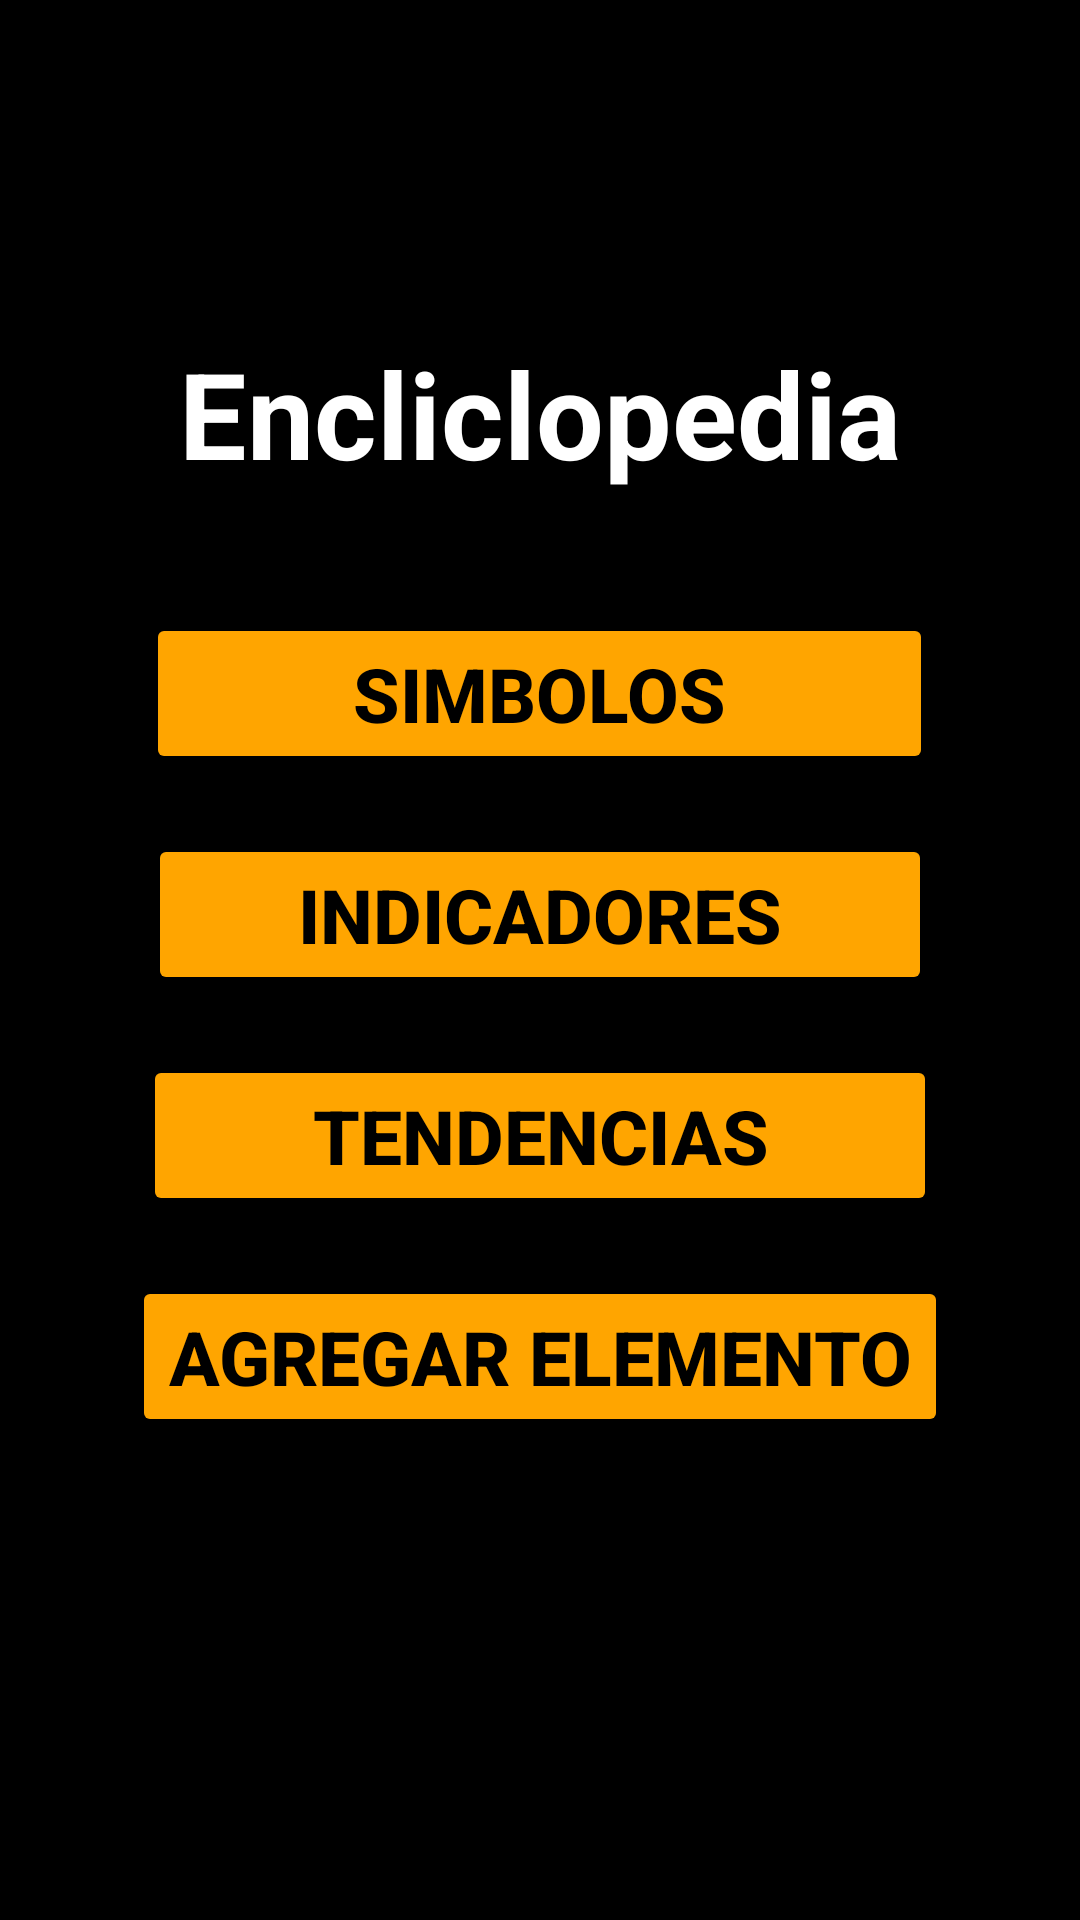

Write the Android layout XML for this screen, with the resource values it uses.
<!-- AndroidManifest.xml: application theme Theme.TradeHub512 -->
<!-- res/layout/menu_enciclopedia_layout.xml -->
<?xml version="1.0" encoding="utf-8"?>
<LinearLayout xmlns:android="http://schemas.android.com/apk/res/android"
    xmlns:app="http://schemas.android.com/apk/res-auto"
    xmlns:tools="http://schemas.android.com/tools"
    android:layout_width="match_parent"
    android:layout_height="match_parent"
    android:orientation="vertical"
    android:background="#000000"
    android:gravity="center">

    <TextView
        android:id="@+id/textview_Encliclopedia"
        android:layout_width="wrap_content"
        android:layout_height="wrap_content"
        android:text="Encliclopedia"
        android:textSize="40sp"
        android:textColor="#FFFFFF"
        android:textStyle="bold"
        android:gravity="center"
        android:layout_marginTop="-50dp" />


    <Space
        android:layout_width="match_parent"
        android:layout_height="40dp" />

    
    <LinearLayout
        android:layout_width="wrap_content"
        android:layout_height="wrap_content"
        android:orientation="vertical">

        
        <Button
            android:id="@+id/button_irSimbolos"
            android:layout_width="wrap_content"
            android:layout_height="wrap_content"
            android:text="         SIMBOLOS         "
            android:backgroundTint="#FFA500"
            android:textColor="#000000"
            android:textSize="25sp"
            app:cornerRadius="30dp"
            android:textStyle="bold"
            android:layout_gravity="center"
            android:onClick="lanzarVistaEnciclopediaSimbolos"/>

        <Space
            android:layout_width="match_parent"
            android:layout_height="20dp" />

        <Button
            android:id="@+id/button_irIndicadores"
            android:layout_width="wrap_content"
            android:layout_height="wrap_content"
            android:text="      Indicadores      "
            android:backgroundTint="#FFA500"
            android:textColor="#000000"
            android:textSize="25sp"
            android:textStyle="bold"
            app:cornerRadius="30dp"
            android:layout_gravity="center"
            android:onClick="lanzarVistaEnciclopediaIndicadores"/>/>

        <Space
            android:layout_width="match_parent"
            android:layout_height="20dp" />

        <Button
            android:id="@+id/button_irTendencias"
            android:layout_width="wrap_content"
            android:layout_height="wrap_content"
            android:text="       Tendencias       "
            android:backgroundTint="#FFA500"
            android:textColor="#000000"
            android:textSize="25sp"
            app:cornerRadius="30dp"
            android:textStyle="bold"
            android:layout_gravity="center"
            android:onClick="lanzarVistaEnciclopediaTendencias"/>/>

        <Space
            android:layout_width="match_parent"
            android:layout_height="20dp" />

        <Button
            android:id="@+id/button_irAgregarElemento"
            android:layout_width="wrap_content"
            android:layout_height="wrap_content"
            android:text="Agregar Elemento"
            android:backgroundTint="#FFA500"
            android:textColor="#000000"
            android:textSize="25sp"
            app:cornerRadius="30dp"
            android:textStyle="bold"
            android:layout_gravity="center"
            android:onClick="lanzarVistaEnciclopediaAgregarElemento" />


    </LinearLayout>

</LinearLayout>
<!-- resources referenced by this layout -->
<resources>
  <style name="Theme.TradeHub512" parent="Theme.MaterialComponents.DayNight.DarkActionBar">
          
          <item name="colorPrimary">@color/purple_500</item>
          <item name="colorPrimaryVariant">@color/purple_700</item>
          <item name="colorOnPrimary">@color/white</item>
          
          <item name="colorSecondary">@color/teal_200</item>
          <item name="colorSecondaryVariant">@color/teal_700</item>
          <item name="colorOnSecondary">@color/black</item>
          
          <item name="android:statusBarColor">?attr/colorPrimaryVariant</item>
          
      </style>
  <!-- not gathered from this repository: default colours our renderer supplied (Android Studio template values) -->
  <color name="purple_500">#FF6200EE</color>
  <color name="purple_700">#FF3700B3</color>
  <color name="teal_200">#FF03DAC5</color>
  <color name="teal_700">#FF018786</color>
  <color name="black">#FF000000</color>
  <color name="white">#FFFFFFFF</color>
</resources>
